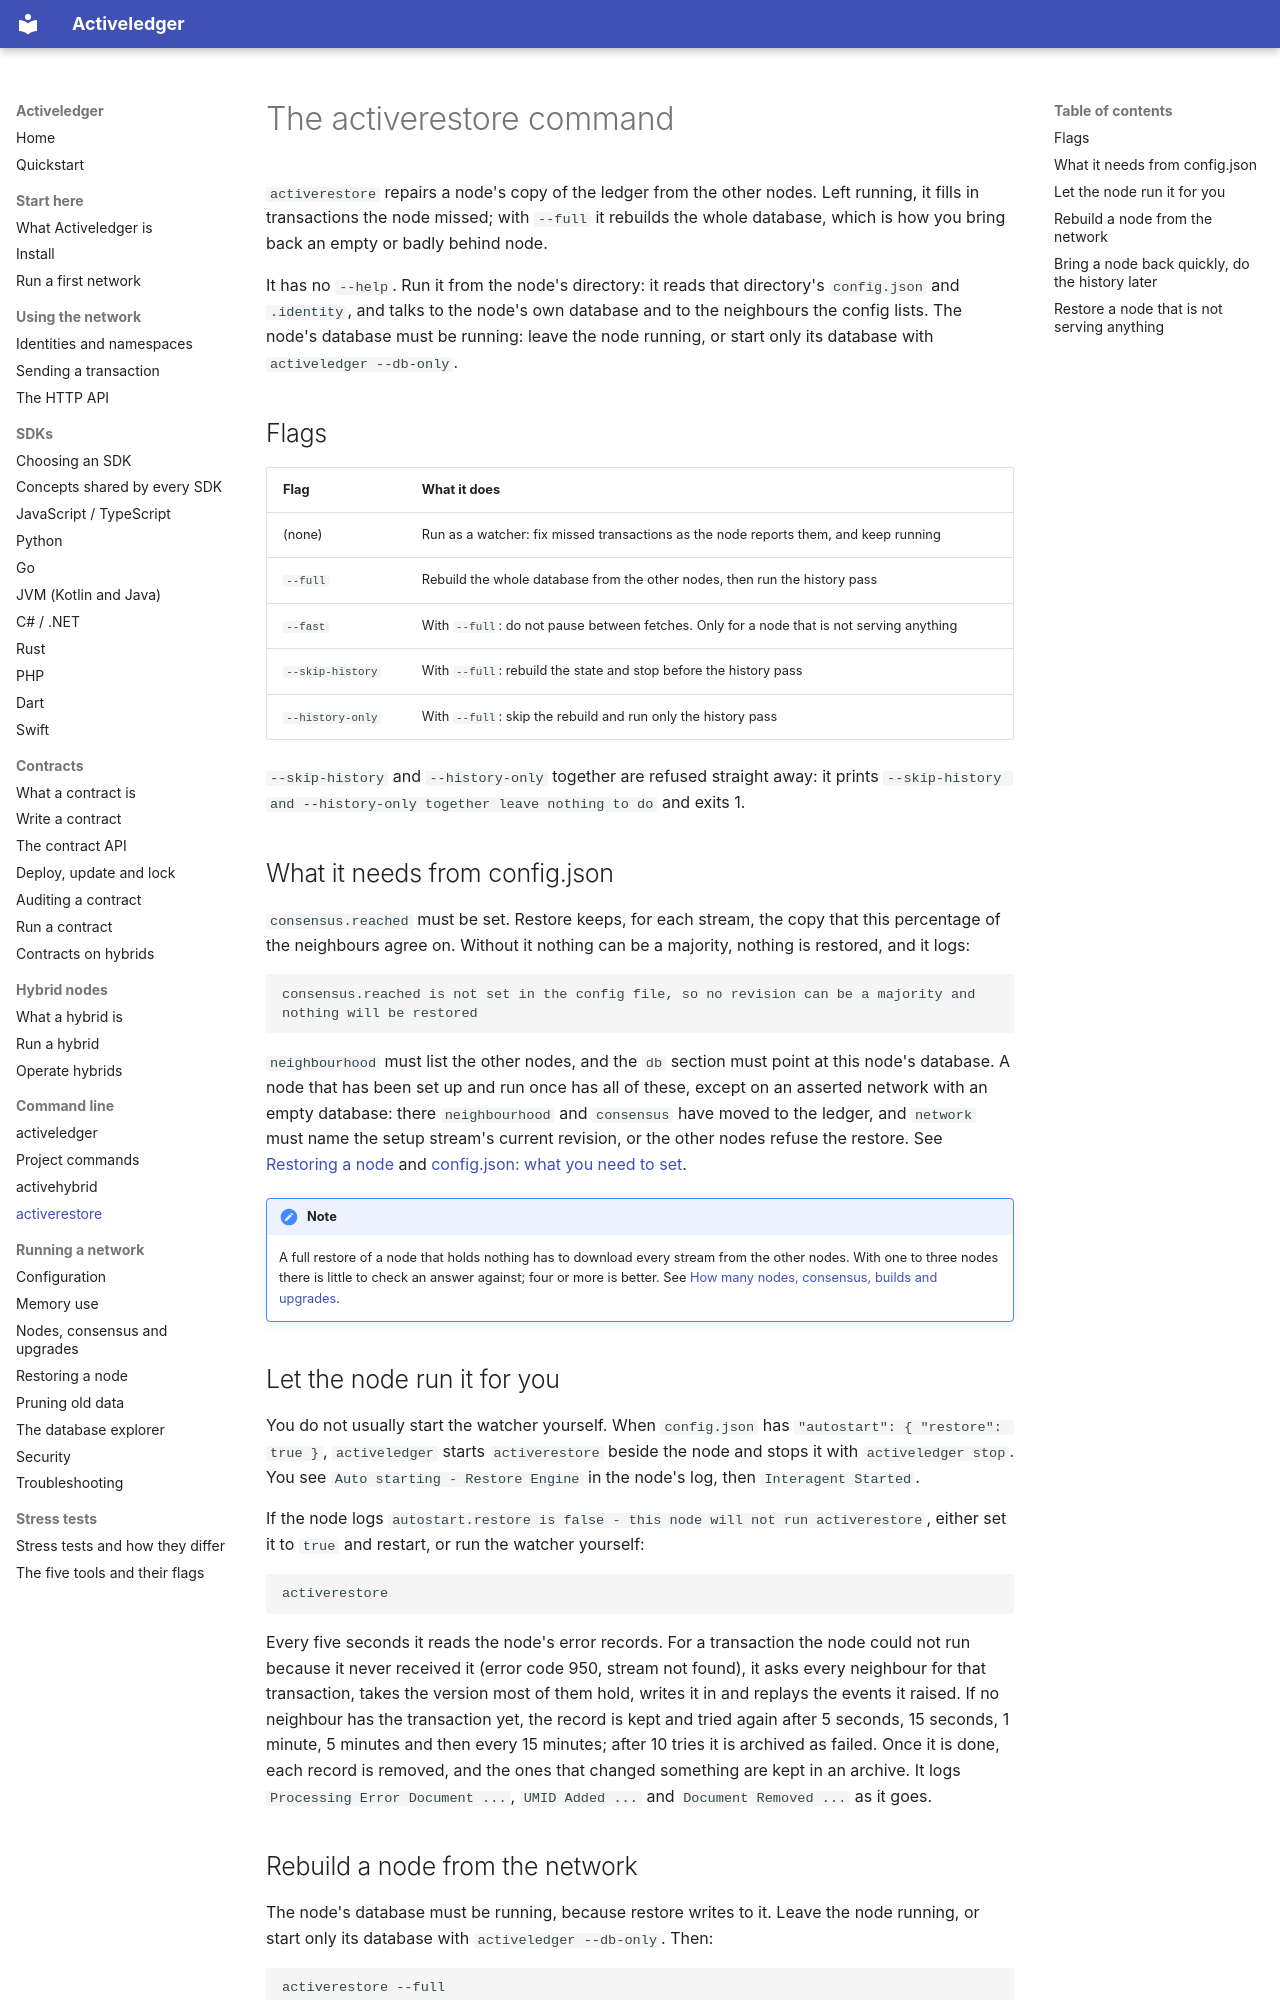

repository: activeledger/activeledger · page: cli/activerestore/index.html · generator: mkdocs

# The activerestore command

`activerestore` repairs a node's copy of the ledger from the other nodes. Left running, it fills in transactions the node missed; with `--full` it rebuilds the whole database, which is how you bring back an empty or badly behind node.

It has no `--help`. Run it from the node's directory: it reads that directory's `config.json` and `.identity`, and talks to the node's own database and to the neighbours the config lists. The node's database must be running: leave the node running, or start only its database with `activeledger --db-only`.

## Flags

| Flag | What it does |
|---|---|
| (none) | Run as a watcher: fix missed transactions as the node reports them, and keep running |
| `--full` | Rebuild the whole database from the other nodes, then run the history pass |
| `--fast` | With `--full`: do not pause between fetches. Only for a node that is not serving anything |
| `--skip-history` | With `--full`: rebuild the state and stop before the history pass |
| `--history-only` | With `--full`: skip the rebuild and run only the history pass |

`--skip-history` and `--history-only` together are refused straight away: it prints `--skip-history and --history-only together leave nothing to do` and exits 1.

## What it needs from config.json

`consensus.reached` must be set. Restore keeps, for each stream, the copy that this percentage of the neighbours agree on. Without it nothing can be a majority, nothing is restored, and it logs:

```
consensus.reached is not set in the config file, so no revision can be a majority and nothing will be restored
```

`neighbourhood` must list the other nodes, and the `db` section must point at this node's database. A node that has been set up and run once has all of these, except on an asserted network with an empty database: there `neighbourhood` and `consensus` have moved to the ledger, and `network` must name the setup stream's current revision, or the other nodes refuse the restore. See [Restoring a node](../operate/restore.md) and [config.json: what you need to set](../operate/configuration.md).

!!! note
    A full restore of a node that holds nothing has to download every stream from the other nodes. With one to three nodes there is little to check an answer against; four or more is better. See [How many nodes, consensus, builds and upgrades](../operate/nodes.md).

## Let the node run it for you

You do not usually start the watcher yourself. When `config.json` has `"autostart": { "restore": true }`, `activeledger` starts `activerestore` beside the node and stops it with `activeledger stop`. You see `Auto starting - Restore Engine` in the node's log, then `Interagent Started`.

If the node logs `autostart.restore is false - this node will not run activerestore`, either set it to `true` and restart, or run the watcher yourself:

```
activerestore
```

Every five seconds it reads the node's error records. For a transaction the node could not run because it never received it (error code 950, stream not found), it asks every neighbour for that transaction, takes the version most of them hold, writes it in and replays the events it raised. If no neighbour has the transaction yet, the record is kept and tried again after 5 seconds, 15 seconds, 1 minute, 5 minutes and then every 15 minutes; after 10 tries it is archived as failed. Once it is done, each record is removed, and the ones that changed something are kept in an archive. It logs `Processing Error Document ...`, `UMID Added ...` and `Document Removed ...` as it goes.
